Run: headless pygame with SDL's dummy video driver; simulated clock (each Clock.tick advances the game by its frame time, no real sleeping); random seed 0; keys injected as events and as key.get_pressed() state; no mouse input.
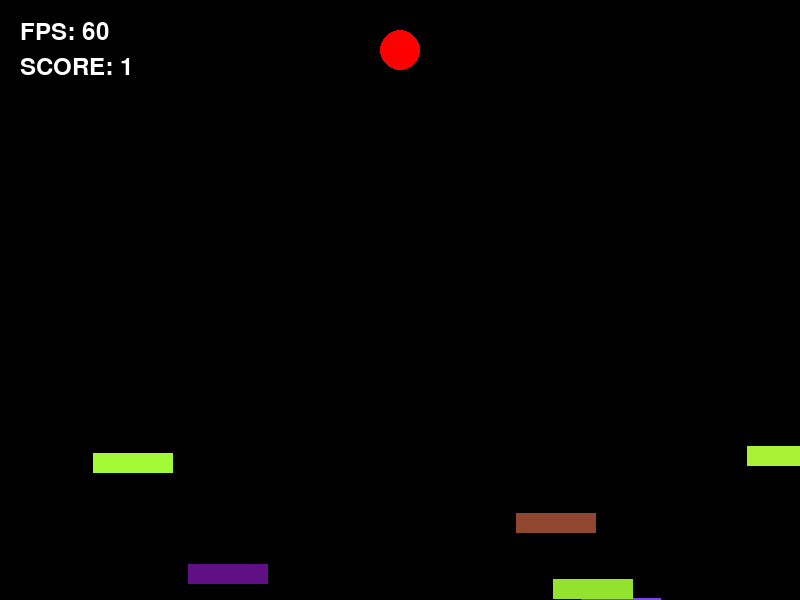
Frame 1 of 4 · flips 1–60 · no input
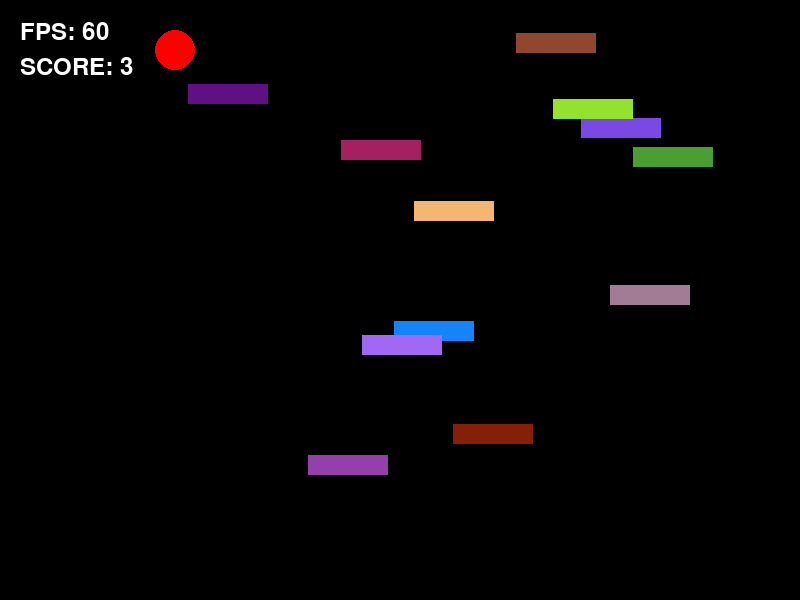
Frame 2 of 4 · flips 61–180 · tapped SPACE, RETURN · held RIGHT (→), D
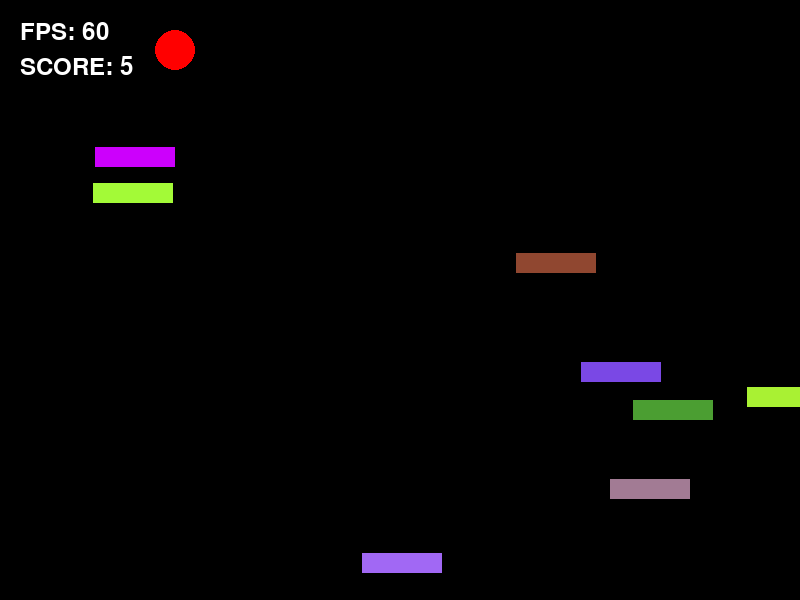
Frame 3 of 4 · flips 181–300 · held DOWN (↓), S
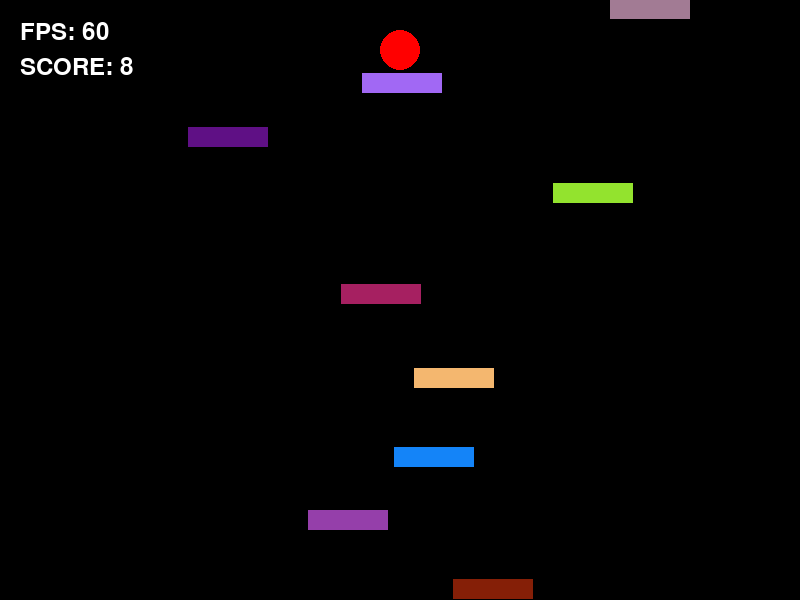
Frame 4 of 4 · flips 301–420 · held LEFT (←), A, UP (↑), W

The pygame program that drew these frames:

# theme: Deeper and Depper

import pygame
import random
import sys
import math
import random

# initialize pygame
pygame.init()
clock = pygame.time.Clock()

run = True

# window properties
TITLE   = "Deeper & Deeper!"
WIDTH   = 800
HEIGHT  = 600
FPS     = 120

# gameplay 
score = 0

font = pygame.font.SysFont(None, 36)

screen = pygame.display.set_mode((WIDTH, HEIGHT))
pygame.display.set_caption(TITLE)

# list of objects
blocks = []

class Player:
    def __init__(self, x, y, radius):
        self.x = x
        self.y = y
        self.radius = radius

    def draw(self):
        pygame.draw.circle(screen, (255,0,0), (self.x, self.y), self.radius)

    def move(self, amount):
        self.x += amount 

class Block(object):
    def __init__(self, x, y, color=(0,0,255)):
        self.x = x
        self.y = y
        self.color = color

    def draw(self):
        pygame.draw.rect(screen, self.color, pygame.Rect((self.x, self.y, 80, 20)))

    def move(self, amount):
        self.y += amount

player = Player(x=WIDTH/2, y=50, radius=20)

# spawn block
for x in range(15):
    blocks.append(Block(random.randint(0,WIDTH),HEIGHT+random.randint(3,750), (random.randint(0,255),random.randint(0,255),random.randint(0,255))))

# update method
count = 0
def update():
    global count, score
    global objects

    pygame.display.update()

    # player movement
    keys = pygame.key.get_pressed()
    if keys[pygame.K_LEFT]:
        player.move(-5)
        if player.x <= -25:
            player.x = WIDTH
    elif keys[pygame.K_RIGHT]:
        player.move(5)
        if player.x >= WIDTH + 25:
            player.x = 0

    if count < 50:
        count += 1
    else:
        count = 0
        score += 1
        print(score)

# draw method
def draw():
    global blocks

    screen.fill((0,0,0))
    player.draw()
    for block in blocks:
        block.draw()
        if block.y >= -50:
            block.move(-4)
        else:
            block.y = HEIGHT + random.randint(0, 500)

# game loop
while run:
    clock.tick(FPS)

    # method calling
    update()
    draw()

    # text
    fps_text = font.render("FPS: " + str(math.floor(clock.get_fps())), True, (255,255,255))
    score_text = font.render("SCORE: " + str(score), True, (255,255,255))

    screen.blit(fps_text, (20, 20))
    screen.blit(score_text, (20, 55))

    for event in pygame.event.get():
        if event.type == pygame.QUIT:
            run = False

        # exit game on 'ESC' keypress
        if event.type == pygame.KEYDOWN:
            if event.key == pygame.K_ESCAPE:
                sys.exit()
